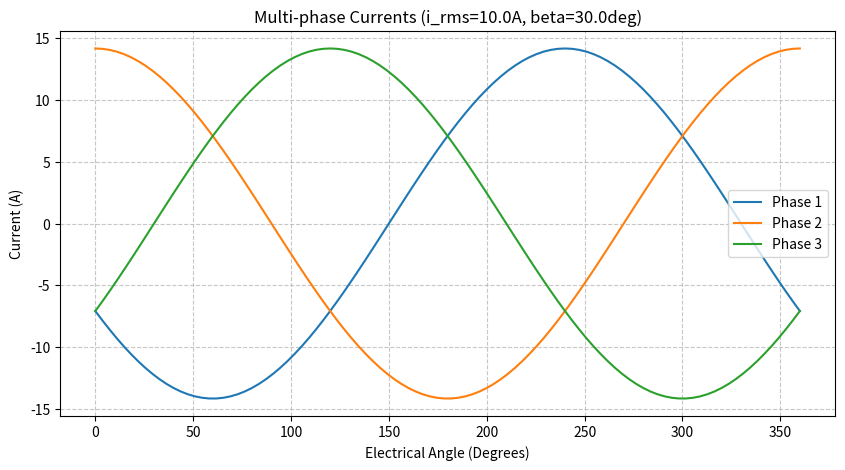

Here is the Python script that generated this plot:
import math
import matplotlib.pyplot as plt
import numpy as np

pi = math.pi

class Drive:
    def __init__(self, motor):
        self.mechanical = motor.mechanical
        self.winding_data = motor.winding_data
        self.geometry_data = motor.geometry_data
        self.reluctance_network = motor.reluctance_network
        self.drive_data = motor.drive_data
        
        self.i_rms = self.drive_data.i_rms
        self.phase_advanced = self.drive_data.phase_advanced
        
        self._sync_dq_components()

    def _sync_dq_components(self):
        """Tính toán id, iq dựa trên i_rms và phase_advanced hiện tại."""
        i_peak = self.i_rms * math.sqrt(2)
        beta_rad = math.radians(self.phase_advanced)
        # id am de tao tu truong nguoc chieu (flux weakening) neu beta > 0
        self.id = -i_peak * math.sin(beta_rad)
        self.iq = i_peak * math.cos(beta_rad)

    @property
    def pole_pairs(self):
        return int(self.geometry_data.rotor.pole_number // 2)

    @property
    def phase_number(self):
        return self.winding_data.phase

    @property
    def theta_e(self):
        # Vi tri co hoc da la Radian (theo log), theta_e cung se la Radian
        return self.mechanical.current_position * self.pole_pairs

    @property
    def current_function(self):
        """Hien thi ham dong dien phai khop voi calculate_n_phase_currents."""
        functions = []
        i_peak = self.i_rms * math.sqrt(2)
        speed_rpm = getattr(self.mechanical, 'speed_rpm', 3000)
        omega_e = (speed_rpm * 2 * pi / 60) * self.pole_pairs
        beta_rad = math.radians(self.phase_advanced)
        
        for k in range(int(self.phase_number)):
            angle_shift = (2 * pi * k) / self.phase_number
            # Su dung ham cos de phan anh dung phep bien doi Park nguoc
            # Bo pi/2 de khong bi lech pha voi bo giai
            phi = beta_rad + angle_shift 
            func_str = f"{round(i_peak, 4)} * cos({round(omega_e, 4)} * Time + {round(phi, 4)})A"
            functions.append(func_str)
        return functions

    def set_control(self, i_rms, phase_advanced):
        self.i_rms = i_rms
        self.phase_advanced = phase_advanced
        self.drive_data.i_rms = i_rms
        self.drive_data.phase_advanced = phase_advanced
        self._sync_dq_components()

    def calculate_n_phase_currents(self):
        """Phep bien doi Park nguoc chuan cho PMSM."""
        theta_e = self.theta_e
        # Phep tinh Alpha-Beta tu DQ
        i_alpha = self.id * math.cos(theta_e) - self.iq * math.sin(theta_e)
        i_beta  = self.id * math.sin(theta_e) + self.iq * math.cos(theta_e)
        
        current_phases = []
        for k in range(int(self.phase_number)):
            angle_shift = (2 * pi * k) / self.phase_number
            # Phep bien doi Clarke nguoc (Alpha-Beta -> ABC)
            i_k = i_alpha * math.cos(angle_shift) + i_beta * math.sin(angle_shift)
            current_phases.append(i_k)
        return np.array(current_phases)

    def apply_winding_excitation(self, excitation = True):
        currents = self.calculate_n_phase_currents()
        if excitation is False:
            currents *= 0.0

        self.reluctance_network.update_reluctance_network(
            winding_current = currents, 
            update_for_winding_current = True
        )
if __name__ == "__main__":
    # --- 1. GIA LAP DOI TUONG MOTOR ---
    class MockData: pass
    
    motor = MockData()
    motor.mechanical = MockData()
    motor.mechanical.current_position = 0.0 # Radian
    motor.mechanical.speed_rpm = 3000
    
    motor.winding_data = MockData()
    motor.winding_data.phase = 3
    
    motor.geometry_data = MockData()
    motor.geometry_data.rotor = MockData()
    motor.geometry_data.rotor.pole_number = 8 # 4 cap cuc
    
    motor.drive_data = MockData()
    motor.drive_data.i_rms = 10.0 # 10A RMS
    motor.drive_data.phase_advanced = 30.0 # 30 do (Electric Degree)
    
    motor.reluctance_network = MockData()
    # Gia lap method de khong bi loi khi goi apply_winding_excitation
    def mock_update(winding_current, update_for_winding_current):
        pass
    motor.reluctance_network.update_reluctance_network = mock_update

    # --- 2. KHOI TAO DRIVE ---
    drive = Drive(motor)
    
    # --- 3. MO PHONG QUATRINH QUAY (1 CHU KY DIEN) ---
    steps = 100
    # 1 chu ky dien = 2*pi / p (mechanical rad)
    p = drive.pole_pairs
    positions = np.linspace(0, (2 * pi) / p, steps)
    
    results = []
    
    print(f"[INFO] Testing Drive with {drive.phase_number} phases...")
    print(f"[INFO] Current Functions: {drive.current_function}")

    for pos in positions:
        drive.mechanical.current_position = pos
        currents = drive.calculate_n_phase_currents()
        results.append(currents)
    
    results = np.array(results)

    # --- 4. VE DO THI KIEM TRA ---
    plt.figure(figsize=(10, 5))
    for i in range(int(drive.phase_number)):
        plt.plot(np.degrees(positions * p), results[:, i], label=f'Phase {i+1}')
    
    plt.title(f"Multi-phase Currents (i_rms={drive.i_rms}A, beta={drive.phase_advanced}deg)")
    plt.xlabel("Electrical Angle (Degrees)")
    plt.ylabel("Current (A)")
    plt.grid(True, linestyle='--', alpha=0.7)
    plt.legend()
    plt.show()

    # --- 5. KIEM TRA TINH CAN BANG (Sum of currents = 0) ---
    sum_currents = np.sum(results, axis=1)
    if np.all(np.abs(sum_currents) < 1e-10):
        print("\033[92m[PASS] He thong dong dien can bang (Tong = 0)\033[0m")
    else:
        print("\033[91m[FAIL] He thong khong can bang! Kiem tra lai phep bien doi Clarke.\033[0m")
